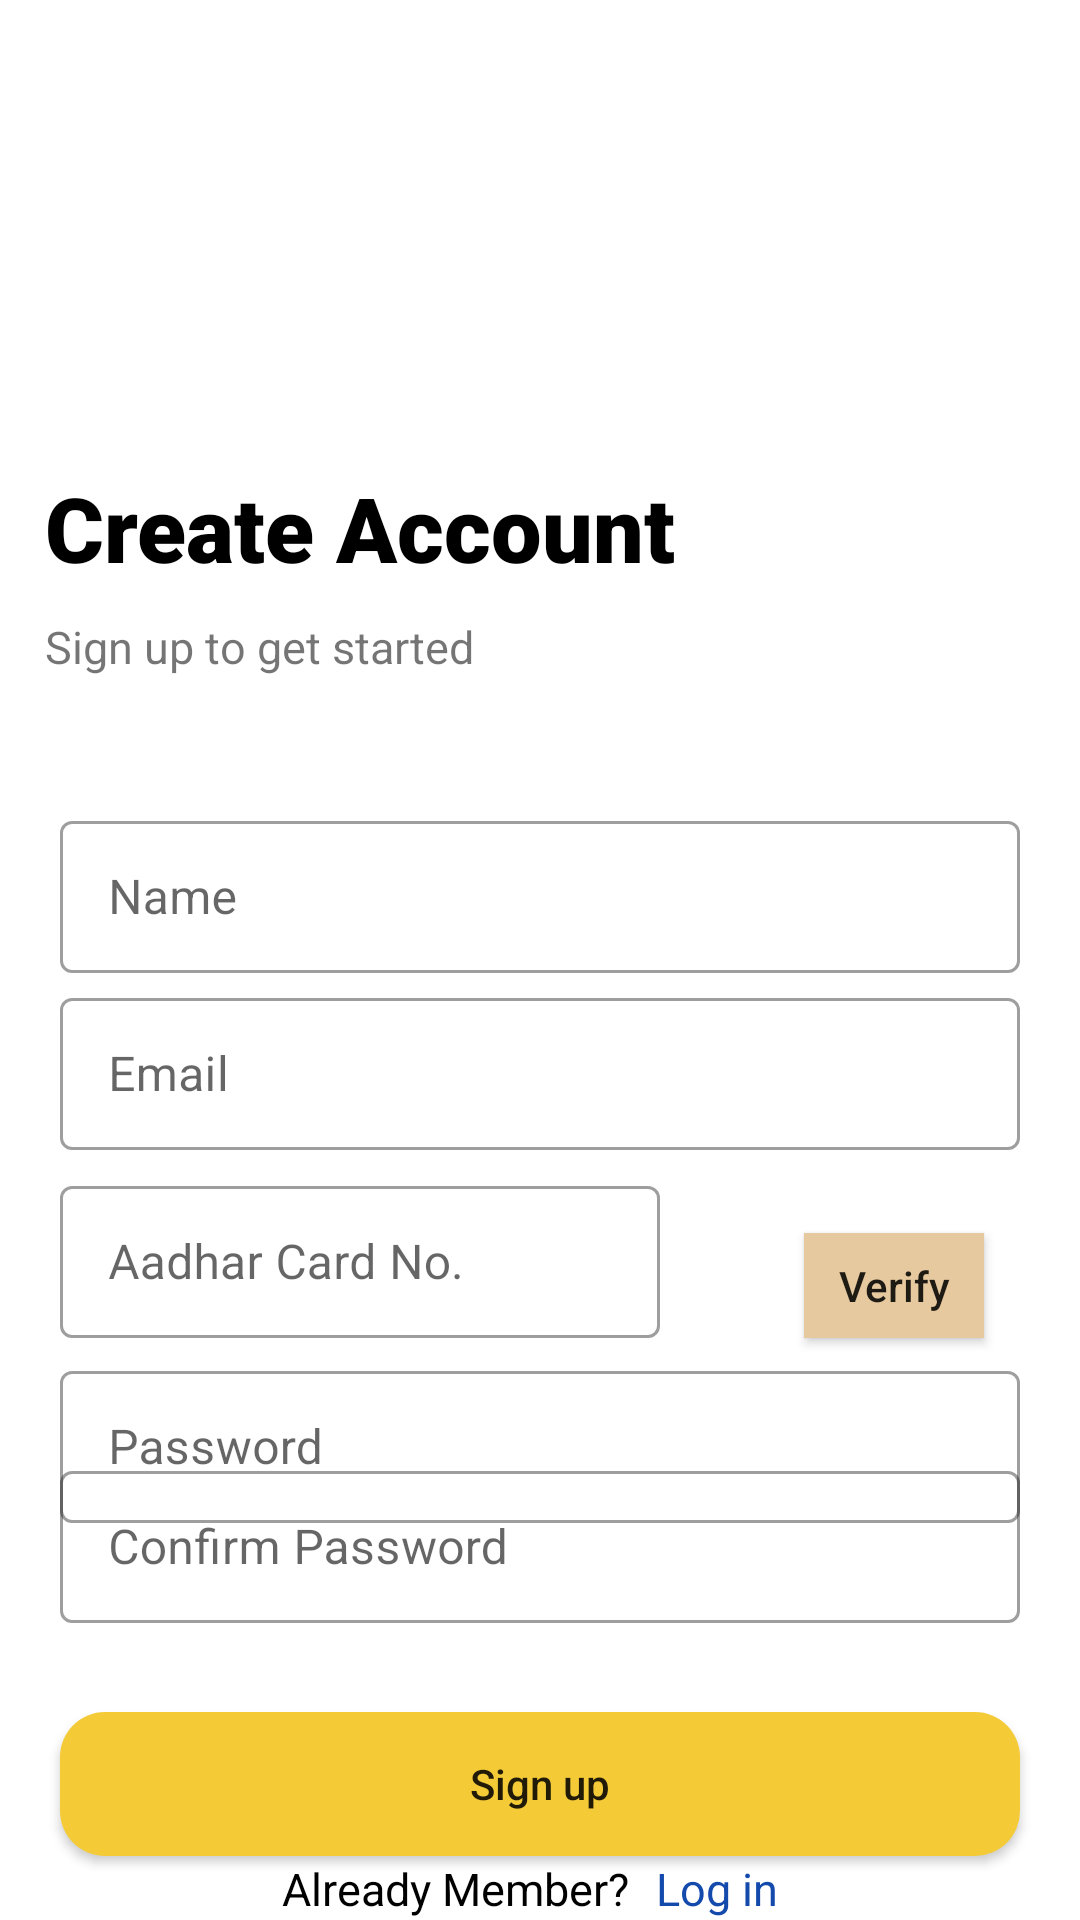

Android layout source for this screen:
<!-- AndroidManifest.xml: application theme Theme.Homease -->
<!-- res/layout/activity_own_signup.xml -->
<?xml version="1.0" encoding="utf-8"?>
<androidx.constraintlayout.widget.ConstraintLayout xmlns:android="http://schemas.android.com/apk/res/android"
    xmlns:app="http://schemas.android.com/apk/res-auto"
    xmlns:tools="http://schemas.android.com/tools"
    android:layout_width="match_parent"
    android:layout_height="match_parent"
    tools:context=".own_signup">

    <ImageView
        android:id="@+id/imageView3"
        android:layout_width="75dp"
        android:layout_height="75dp"
        android:src="@drawable/owner"
        app:layout_constraintBottom_toBottomOf="parent"
        app:layout_constraintEnd_toEndOf="parent"
        app:layout_constraintHorizontal_bias="0.505"
        app:layout_constraintStart_toStartOf="parent"
        app:layout_constraintTop_toTopOf="parent"
        app:layout_constraintVertical_bias="0.092" />

    <TextView
        android:id="@+id/textView2"
        android:layout_width="wrap_content"
        android:layout_height="wrap_content"
        android:fontFamily="sans-serif-black"
        android:text="Create Account"
        android:textColor="@color/black"
        android:textSize="30sp"
        app:layout_constraintBottom_toBottomOf="parent"
        app:layout_constraintEnd_toEndOf="parent"
        app:layout_constraintHorizontal_bias="0.1"
        app:layout_constraintStart_toStartOf="parent"
        app:layout_constraintTop_toBottomOf="@+id/imageView3"
        app:layout_constraintVertical_bias="0.061" />

    <TextView
        android:id="@+id/textView"
        android:layout_width="wrap_content"
        android:layout_height="wrap_content"
        android:text="Sign up to get started"
        android:textSize="15sp"
        app:layout_constraintBottom_toBottomOf="parent"
        app:layout_constraintEnd_toEndOf="parent"
        app:layout_constraintHorizontal_bias="0.0"
        app:layout_constraintStart_toStartOf="@+id/textView2"
        app:layout_constraintTop_toBottomOf="@+id/textView2"
        app:layout_constraintVertical_bias="0.022" />

    <com.google.android.material.textfield.TextInputLayout
        android:id="@+id/textInputLayout"
        style="@style/Widget.MaterialComponents.TextInputLayout.OutlinedBox"
        android:layout_width="match_parent"
        android:layout_height="56dp"
        android:layout_marginStart="20dp"
        android:layout_marginEnd="20dp"
        app:layout_constraintBottom_toBottomOf="parent"
        app:layout_constraintEnd_toEndOf="parent"
        app:layout_constraintHorizontal_bias="0.0"
        app:layout_constraintStart_toStartOf="parent"
        app:layout_constraintTop_toBottomOf="@+id/textView"
        app:layout_constraintVertical_bias="0.119">
        <EditText
            android:id="@+id/name_edt_text"
            android:layout_width="match_parent"
            android:layout_height="match_parent"
            android:hint="Name" />

    </com.google.android.material.textfield.TextInputLayout>

    <com.google.android.material.textfield.TextInputLayout
        android:id="@+id/textInputLayout2"
        style="@style/Widget.MaterialComponents.TextInputLayout.OutlinedBox"
        android:layout_width="match_parent"
        android:layout_height="56dp"
        android:layout_marginStart="20dp"
        android:layout_marginEnd="20dp"
        app:layout_constraintBottom_toBottomOf="parent"
        app:layout_constraintEnd_toEndOf="parent"
        app:layout_constraintHorizontal_bias="0.0"
        app:layout_constraintStart_toStartOf="parent"
        app:layout_constraintTop_toBottomOf="@+id/textInputLayout"
        app:layout_constraintVertical_bias="0.011">
        <EditText
            android:id="@+id/email_edt_text"
            android:layout_width="match_parent"
            android:layout_height="match_parent"
            android:hint="Email"
            android:inputType="textPassword" />

    </com.google.android.material.textfield.TextInputLayout>

    <com.google.android.material.textfield.TextInputLayout
        android:id="@+id/textInputLayout5"
        style="@style/Widget.MaterialComponents.TextInputLayout.OutlinedBox"
        android:layout_width="200dp"
        android:layout_height="56dp"
        android:layout_marginStart="20dp"
        android:layout_marginEnd="20dp"
        app:layout_constraintBottom_toBottomOf="parent"
        app:layout_constraintEnd_toEndOf="parent"
        app:layout_constraintHorizontal_bias="0.0"
        app:layout_constraintStart_toStartOf="parent"
        app:layout_constraintTop_toBottomOf="@+id/textInputLayout2"
        app:layout_constraintVertical_bias="0.033">

        <EditText
            android:id="@+id/aadhar_edt_text"
            android:layout_width="match_parent"
            android:layout_height="match_parent"
            android:hint="Aadhar Card No."
            android:inputType="number"
            android:maxLength="12" />

    </com.google.android.material.textfield.TextInputLayout>


    <androidx.appcompat.widget.AppCompatButton
        android:id="@+id/button"
        android:layout_width="60dp"
        android:layout_height="35dp"
        android:layout_marginStart="48dp"
        android:background="#E6C99E"
        android:text="Verify"
        android:textAllCaps="false"
        app:layout_constraintBottom_toBottomOf="@+id/textInputLayout5"
        app:layout_constraintEnd_toEndOf="parent"
        app:layout_constraintHorizontal_bias="0.0"
        app:layout_constraintStart_toEndOf="@+id/textInputLayout5"
        app:layout_constraintTop_toTopOf="@+id/textInputLayout5"
        app:layout_constraintVertical_bias="1.0" />

    <TextView
        android:id="@+id/result"
        android:layout_width="wrap_content"
        android:layout_height="wrap_content"
        app:layout_constraintBottom_toBottomOf="@+id/button"
        app:layout_constraintEnd_toEndOf="parent"
        app:layout_constraintStart_toEndOf="@+id/button"
        app:layout_constraintTop_toTopOf="@+id/button" />

    <com.google.android.material.textfield.TextInputLayout
        android:id="@+id/textInputLayout3"
        style="@style/Widget.MaterialComponents.TextInputLayout.OutlinedBox"
        android:layout_width="match_parent"
        android:layout_height="56dp"
        android:layout_marginStart="20dp"
        android:layout_marginEnd="20dp"
        app:layout_constraintBottom_toBottomOf="parent"
        app:layout_constraintEnd_toEndOf="parent"
        app:layout_constraintHorizontal_bias="0.0"
        app:layout_constraintStart_toStartOf="parent"
        app:layout_constraintTop_toBottomOf="@+id/textInputLayout5"
        app:layout_constraintVertical_bias="0.041">
        <EditText
            android:id="@+id/pass_edt_text"
            android:layout_width="match_parent"
            android:layout_height="match_parent"
            android:hint="Password"
            />

    </com.google.android.material.textfield.TextInputLayout>

    <com.google.android.material.textfield.TextInputLayout
        android:id="@+id/textInputLayout4"
        style="@style/Widget.MaterialComponents.TextInputLayout.OutlinedBox"
        android:layout_width="match_parent"
        android:layout_height="56dp"
        android:layout_marginStart="20dp"
        android:layout_marginEnd="20dp"
        app:layout_constraintBottom_toBottomOf="parent"
        app:layout_constraintEnd_toEndOf="parent"
        app:layout_constraintHorizontal_bias="0.0"
        app:layout_constraintStart_toStartOf="parent"
        app:layout_constraintTop_toBottomOf="@+id/textInputLayout"
        app:layout_constraintVertical_bias="0.619">
        <EditText
            android:id="@+id/conf_pass_edt_text"
            android:layout_width="match_parent"
            android:layout_height="match_parent"
            android:hint="Confirm Password"
            />

    </com.google.android.material.textfield.TextInputLayout>

    <androidx.appcompat.widget.AppCompatButton
        android:id="@+id/appCompatButton"
        android:layout_width="0dp"
        android:layout_height="wrap_content"
        android:background="@drawable/btn_back"
        android:text="Sign up"
        android:textAllCaps="false"
        app:layout_constraintBottom_toBottomOf="parent"
        app:layout_constraintEnd_toEndOf="@+id/textInputLayout4"
        app:layout_constraintHorizontal_bias="0.0"
        app:layout_constraintStart_toStartOf="@+id/textInputLayout4"
        app:layout_constraintTop_toBottomOf="@+id/textInputLayout4"
        app:layout_constraintVertical_bias="0.581" />

    <TextView
        android:id="@+id/textView4"
        android:layout_width="wrap_content"
        android:layout_height="wrap_content"
        android:text="Already Member?"
        android:textColor="@color/black"
        android:textSize="15sp"
        app:layout_constraintBottom_toBottomOf="parent"
        app:layout_constraintEnd_toEndOf="parent"
        app:layout_constraintHorizontal_bias="0.385"
        app:layout_constraintStart_toStartOf="parent"
        app:layout_constraintTop_toBottomOf="@+id/appCompatButton"
        app:layout_constraintVertical_bias="0.774" />

    <TextView
        android:layout_width="wrap_content"
        android:layout_height="wrap_content"
        android:layout_marginStart="9dp"
        android:text="Log in"
        android:textColor="#134AAC"
        android:textSize="15sp"
        app:layout_constraintBottom_toBottomOf="parent"
        app:layout_constraintEnd_toEndOf="parent"
        app:layout_constraintHorizontal_bias="0.0"
        app:layout_constraintStart_toEndOf="@+id/textView4"
        app:layout_constraintTop_toTopOf="@+id/textView4"
        app:layout_constraintVertical_bias="0.0" />

</androidx.constraintlayout.widget.ConstraintLayout>
<!-- resources referenced by this layout -->
<resources>
  <!-- drawable btn_back (drawable) -->
  <?xml version="1.0" encoding="utf-8"?>
  <shape xmlns:android="http://schemas.android.com/apk/res/android" android:shape="rectangle">
      <solid
          android:color="#F4CB37"/>
      <corners
          android:radius="15dp"/>
  
  </shape>
  <style name="Theme.Homease" parent="Theme.MaterialComponents.DayNight.DarkActionBar">
          
          <item name="colorPrimary">#FFC107</item>
          <item name="colorPrimaryVariant">#FFC107</item>
          <item name="colorOnPrimary">@color/white</item>
          
          <item name="colorSecondary">@color/teal_200</item>
          <item name="colorSecondaryVariant">@color/teal_700</item>
          <item name="colorOnSecondary">@color/black</item>
          
          <item name="android:statusBarColor">#FFC107</item>
          
      </style>
  <!-- not gathered from this repository: default colours our renderer supplied (Android Studio template values) -->
  <color name="teal_200">#FF03DAC5</color>
  <color name="teal_700">#FF018786</color>
  <color name="black">#FF000000</color>
  <color name="white">#FFFFFFFF</color>
</resources>
